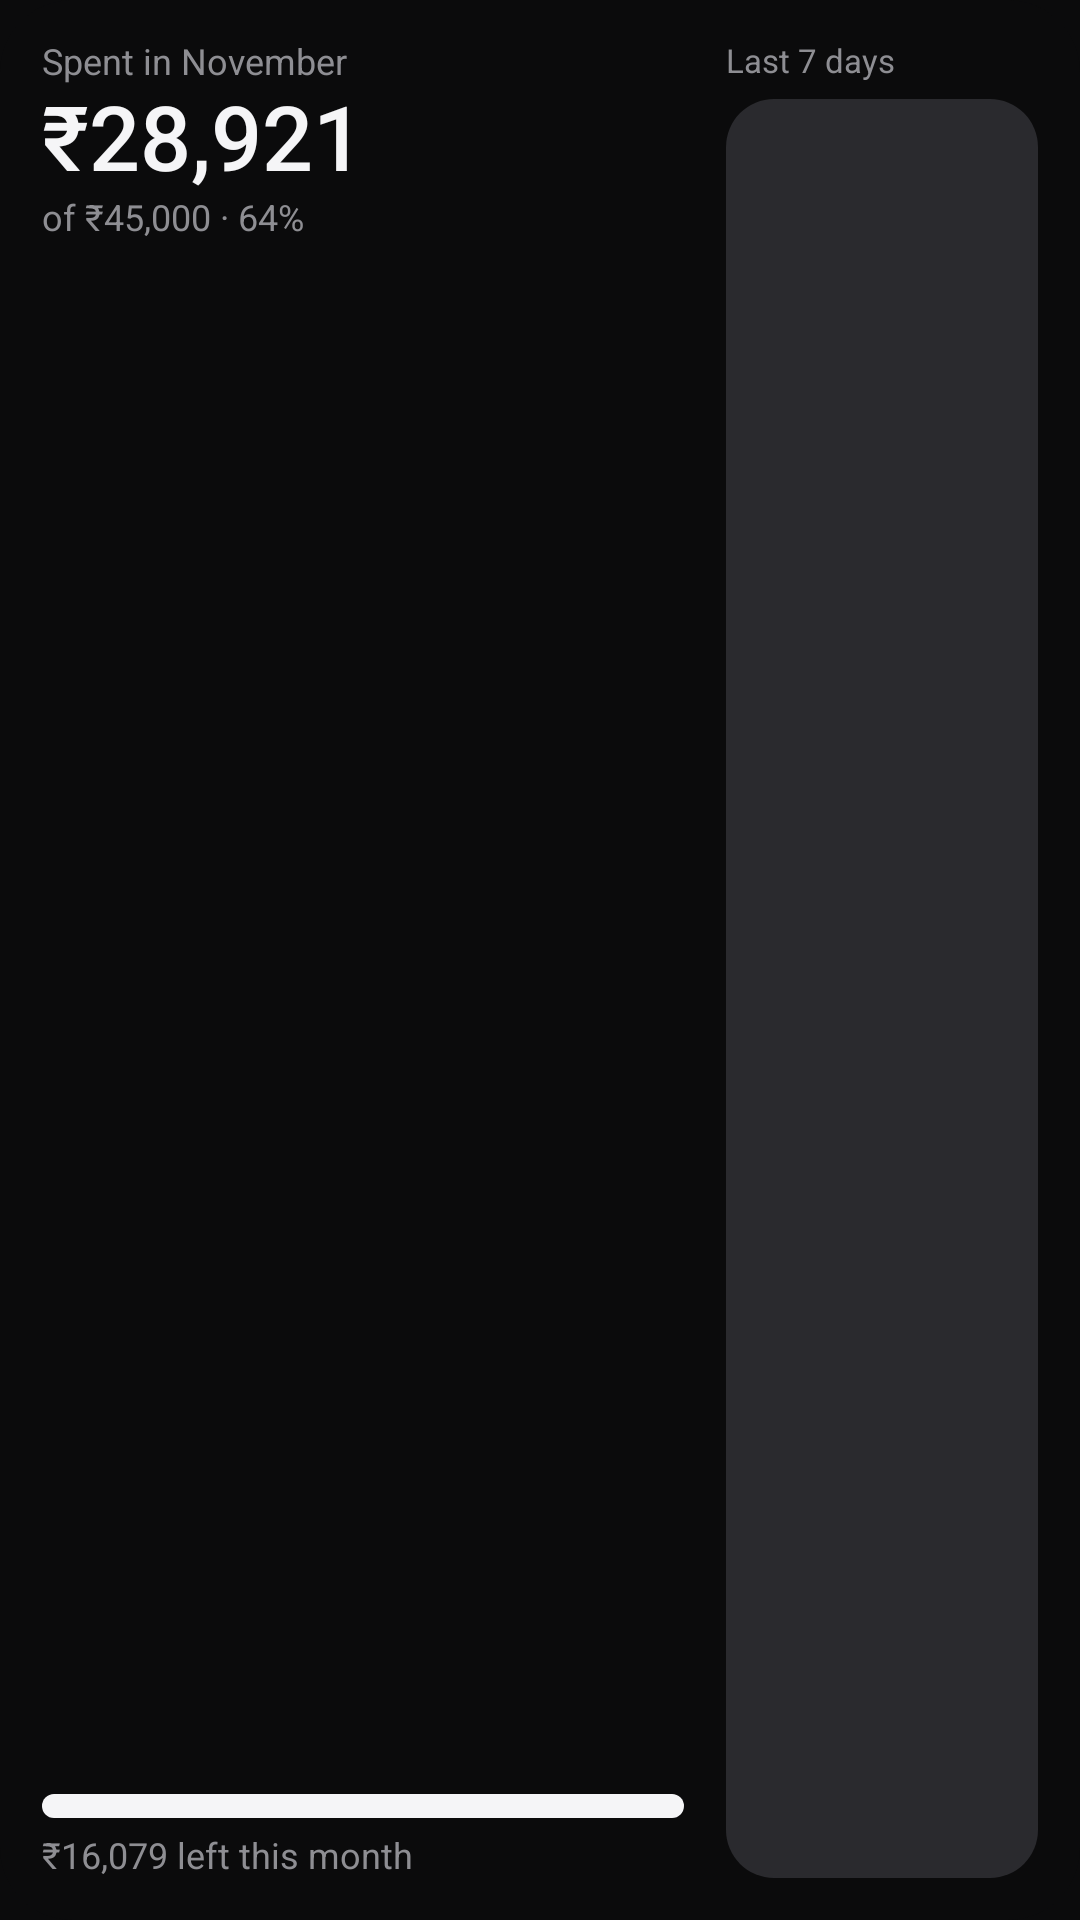

The Android layout XML behind this screen, and the referenced resources:
<!-- AndroidManifest.xml: application theme Theme.Spendly -->
<!-- res/layout/widget_monthly_preview.xml -->
<?xml version="1.0" encoding="utf-8"?>
<FrameLayout xmlns:android="http://schemas.android.com/apk/res/android" xmlns:tools="http://schemas.android.com/tools" android:id="@android:id/background" android:layout_width="match_parent" android:layout_height="match_parent"
    tools:ignore="UselessLeaf,UseCompoundDrawables,NestedWeights,HardcodedText">
  
  <ImageView android:id="@+id/bg" android:layout_width="match_parent" android:layout_height="match_parent" android:src="@drawable/widget_surface" android:importantForAccessibility="no" android:tint="#0B0B0C" android:scaleType="fitXY"/>
  <LinearLayout android:layout_width="match_parent" android:layout_height="match_parent" android:orientation="horizontal" android:baselineAligned="false" android:padding="@dimen/widget_padding" >
<LinearLayout android:layout_width="0dp" android:layout_height="match_parent" android:layout_weight="1" android:orientation="vertical"><TextView android:id="@+id/label" android:layout_width="wrap_content" android:layout_height="wrap_content" android:text="Spent in November" android:textSize="12sp" android:fontFamily="sans-serif" android:maxLines="1" android:ellipsize="end" android:includeFontPadding="false" android:textColor="#8E8E93" /><TextView android:id="@+id/amount" android:layout_width="match_parent" android:layout_height="38dp" android:text="₹28,921" android:fontFamily="sans-serif-medium" android:fontFeatureSettings="tnum" android:maxLines="1" android:includeFontPadding="false" android:gravity="center_vertical|start" android:autoSizeTextType="uniform" android:autoSizeMinTextSize="14sp" android:autoSizeMaxTextSize="30sp" android:autoSizeStepGranularity="1sp" android:textColor="#F5F5F7"/><TextView android:id="@+id/detail" android:layout_width="wrap_content" android:layout_height="wrap_content" android:text="of ₹45,000 · 64%" android:textSize="12sp" android:fontFamily="sans-serif" android:maxLines="1" android:ellipsize="end" android:includeFontPadding="false" android:textColor="#8E8E93" android:fontFeatureSettings="tnum"/><FrameLayout android:layout_width="match_parent" android:layout_height="0dp" android:layout_weight="1"/><ImageView android:id="@+id/progress" android:layout_width="match_parent" android:layout_height="8dp" android:src="@drawable/widget_inner" android:importantForAccessibility="no" android:tint="#F5F5F7" android:scaleType="fitXY"/><TextView android:id="@+id/caption" android:layout_width="wrap_content" android:layout_height="wrap_content" android:text="₹16,079 left this month" android:textSize="12sp" android:fontFamily="sans-serif" android:maxLines="1" android:ellipsize="end" android:includeFontPadding="false" android:textColor="#8E8E93" android:layout_marginTop="6dp" android:fontFeatureSettings="tnum"/></LinearLayout>
<LinearLayout android:layout_width="104dp" android:layout_height="match_parent" android:layout_marginStart="14dp" android:orientation="vertical"><TextView android:id="@+id/chart_label" android:layout_width="wrap_content" android:layout_height="wrap_content" android:text="Last 7 days" android:textSize="11sp" android:fontFamily="sans-serif" android:maxLines="1" android:ellipsize="end" android:includeFontPadding="false" android:textColor="#8E8E93" /><ImageView android:id="@+id/chart" android:layout_width="match_parent" android:layout_height="0dp" android:src="@drawable/widget_inner" android:importantForAccessibility="no" android:tint="#2A2A2E" android:layout_weight="1" android:layout_marginTop="6dp" android:scaleType="fitXY"/></LinearLayout>
  </LinearLayout>
</FrameLayout>
<!-- resources referenced by this layout -->
<resources>
  <dimen name="widget_padding">14dp</dimen>
  <!-- drawable widget_inner (drawable) -->
  <?xml version="1.0" encoding="utf-8"?>
  <shape xmlns:android="http://schemas.android.com/apk/res/android" android:shape="rectangle">
      <solid android:color="#FFFFFFFF" />
      <corners android:radius="@dimen/widget_inner_radius" />
  </shape>
  <!-- drawable widget_surface (drawable) -->
  <?xml version="1.0" encoding="utf-8"?>
  <shape xmlns:android="http://schemas.android.com/apk/res/android" android:shape="rectangle">
      <solid android:color="#FFFFFFFF" />
      <corners android:radius="@dimen/widget_radius" />
  </shape>
  <style name="Theme.Spendly" parent="android:Theme.Material.NoActionBar">
          <item name="android:windowBackground">@color/spendly_background</item>
          <item name="android:statusBarColor">@android:color/transparent</item>
          <item name="android:navigationBarColor">@android:color/transparent</item>
          <item name="android:colorAccent">@color/spendly_accent</item>
      </style>
  <dimen name="widget_inner_radius">16dp</dimen>
  <dimen name="widget_radius">24dp</dimen>
  <color name="spendly_background">#0B0B0C</color>
  <color name="spendly_accent">#F5F5F7</color>
</resources>
